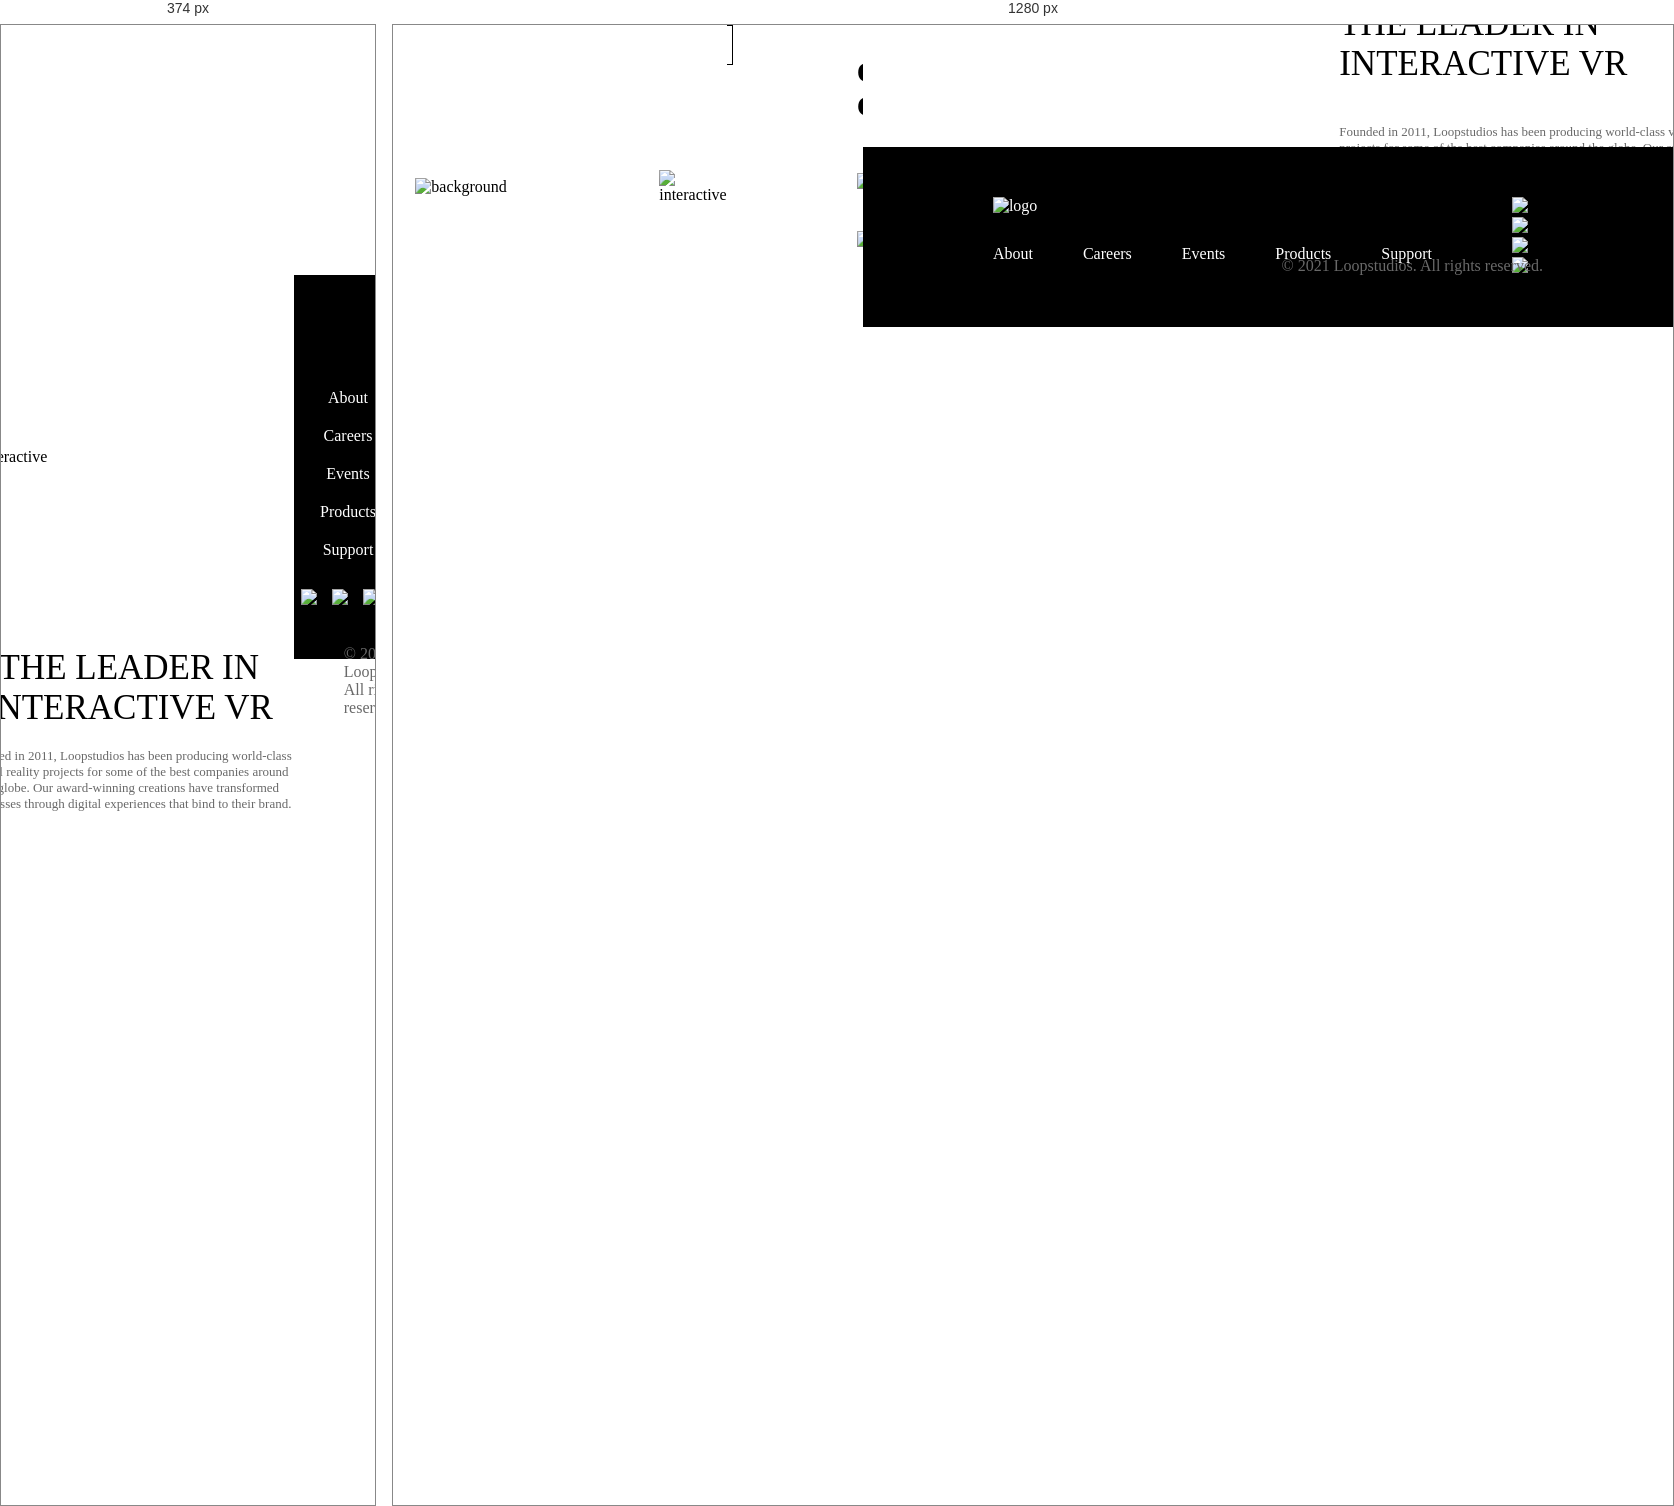
Rendered at 374 px and 1280 px, left to right.

<!-- file: index.html -->
<!DOCTYPE html>
<html lang="en">
<head>
  <meta charset="UTF-8">
  <meta name="viewport" content="width=device-width, initial-scale=1.0"> 
  <link rel="icon" type="image/png" sizes="32x32" href="./images/favicon-32x32.png">
  <link rel="stylesheet" href="style.css">
  <title>Frontend Mentor | Loopstudios landing page</title>
</head>
<body>
    <section class="first_section">
      <img id="destop_background" src="./images/desktop/image-hero.jpg" alt="background">
      <img id="mobile_background" src="./images/mobile/image-hero.jpg" alt="background">
      <nav>
        <img src="./images/logo.svg" alt="logo">
        <div class="contact">
          <a href="#"> <ul> About    </ul> </a>
          <a href="#"> <ul> Careers  </ul> </a>
          <a href="#"> <ul>  Events  </ul> </a>
          <a href="#"> <ul> Products </ul> </a>
          <a href="#"> <ul> Support  </ul> </a>
        </div>
      </nav>
       <div class="quote">
         IMMERSIVE EXPERIENCES THAT DELIVER 
      </div>
      <img id="hamburger" src="./images/icon-hamburger.svg" alt="hamburger" onclick="opennavigation()">
     
    </section>
    <div id="mobilenavigation">
      <img id="navlogo" src="./images/logo.svg" alt="logo">
      <img id="navclosebutton" src="./images/icon-close.svg" alt="close" onclick="closenavigation()"> 
      <ul>
        <a href=""> <li> ABOUT    </li> </a>
        <a href=""> <li> CAREERS  </li> </a>
        <a href=""> <li> EVENTS  </li> </a>
        <a href=""> <li> PRODUCTS </li> </a>
        <a href=""> <li> SUPPORT  </li> </a>
      </ul>
    </div>


    <section class="second_section">
      <div>
        <img id="destopinterractive" src="./images/desktop/image-interactive.jpg" alt="interactive">
        <img id="mobileinterractive" src="./images/mobile/image-interactive.jpg" alt="interactive">
        <div class="text_card">
          <h1> THE LEADER IN INTERACTIVE VR </h1>
          <p>
          Founded in 2011, Loopstudios has been producing world-class virtual reality 
          projects for some of the best companies around the globe. Our award-winning 
          creations have transformed businesses through digital experiences that bind 
          to their brand.
          </p>
        </div>
      </div>
    </section>


    <section class="third_section">
      <div class="see_all">
        <h1>  OUR CREATIONS </h1>
        <button type="submit"> SEE ALL </button>
      </div>
  
      <div class="grid_image">
        <div class="destopimages">
          <div>
            <img src="./images/desktop/image-deep-earth.jpg" alt=" deep earth">
            <p class="text">DEEP <br> EARTH</p>  
          </div>
          <div>
            <img src="./images/desktop/image-night-arcade.jpg" alt=" deep earth">
            <P  class="text">NIGHT <br> ARCADE</P> 
          </div>
          <div>
            <img src="./images/desktop/image-soccer-team.jpg" alt=" deep earth">
            <P  class="text">SOCCER <br> TEAM VR</P> 
          </div>
          <div>
            <img src="./images/desktop/image-grid.jpg" alt=" deep earth">
            <P  class="text">THE <br> GRID</P> 
          </div>
          <div>
            <img src="./images/desktop/image-from-above.jpg" alt=" deep earth">
            <P  class="text">FORM UP <br> ABOVE VR</P> 
          </div>
          <div>
            <img src="./images/desktop/image-pocket-borealis.jpg" alt=" deep earth">
            <P class="text">POCKET <br> BOREALIS</P>
          </div>
          <div>
            <img src="./images/desktop/image-curiosity.jpg" alt=" deep earth">
            <P class="text">THE <br> CURIOSITY</P> 
          </div>
          <div>
            <img src="./images/desktop/image-fisheye.jpg" alt=" deep earth">
            <P class="text">MAKE IT <br> FISHEYE</P> 
          </div>
        </div>

        <div class="mobileimages">
          <div>
            <img src="./images/mobile/image-deep-earth.jpg" alt=" deep earth">
            <p class="text">DEEP <br> EARTH</p> 
          </div>
          <div>
            <img src="./images/mobile/image-night-arcade.jpg" alt=" deep earth">
            <P class="text">NIGHT <br> ARCADE</P> 
          </div>
          <div>
            <img src="./images/mobile/image-soccer-team.jpg" alt=" deep earth">
            <P class="text">SOCCER <br> TEAM VR</P>
          </div>
          <div>
            <img src="./images/mobile/image-grid.jpg" alt=" deep earth">
             <P class="text">THE <br> GRID</P> 
          </div>
          <div>
            <img src="./images/mobile/image-from-above.jpg" alt=" deep earth">
            <P class="text">FORM UP <br> ABOVE VR</P> 
          </div>
          <div>
            <img src="./images/mobile/image-pocket-borealis.jpg" alt=" deep earth">
            <P class="text">POCKET <br> BOREALIS</P>
          </div>
          <div>
            <img src="./images/mobile/image-curiosity.jpg" alt=" deep earth">
            <P class="text">THE <br> CURIOSITY</P> 
          </div>
          <div>
            <img src="./images/mobile/image-fisheye.jpg" alt=" deep earth">
            <P class="text">MAKE IT <br> FISHEYE</P>
          </div>
        </div>
        
      </div>
    </section>
    <footer>
      <div>
        <img src="./images/logo.svg" alt="logo">
        <ul>
          <li>About</li>
          <li> Careers</li>
          <li> Events</li>
          <li>Products</li>
          <li>Support</li>
        </ul>
      </div>
      <div class="socials">
        <div class="icons">
          <a href="#"><img src="./images/icon-facebook.svg"></a>
          <a href="#"><img src="./images/icon-twitter.svg"></a>
          <a href="#"><img src="./images/icon-pinterest.svg"></a>
          <a href="#"><img src="./images/icon-instagram.svg"></a> 
        </div>
        <p>  © 2021 Loopstudios. All rights reserved. </p>
      </div>
    </footer>
    
  <!--div>
  Challenge by <a href="https://www.frontendmentor.io?ref=challenge" target="_blank">Frontend Mentor</a>. 
  Coded by <a href="#">tyrodaunt</a>.
  </div-->



  
  <script> 
    var mobilenavigation = document.getElementById('mobilenavigation');
    let firstsection = document.getElementsByClassName('first_section');

    function opennavigation() {
      mobilenavigation.style.display = 'block';
    }



    function closenavigation() {
      mobilenavigation.style.display = 'none';
    }
  </script>
  
</body>
</html>


/* @media block from style.css */
@media (max-width:375px) {
    body {
        max-width: 375px;
        height: auto;
        overflow-x: hidden;
    }

    .first_section {
        display: block;
        position: relative;
        width: 375px;
    }

    #destop_background {
        display: none;
    }

    #mobile_background {
        display: block;
        width: auto;
        height: 700px;
    }
    
    nav img {
        position: absolute;
        top: 50px;
        left: 30px;
        width: 150px;
    }
    
    .contact {
       display: none;
    }

    .quote {
        width: 340px;
        height: 245px;
        padding-left: 10px;
        top: 270px;
        left: 20px;
        text-transform: capitalize;
        color: hsl(0, 0%, 100%);
        font-family: josefin;
        font-weight: 300;
        text-align: left;
        font-size: 47px;
    }

    
    #hamburger {
        display: block;
        position: absolute;
        top: 50px;
        right: 30px;
    }

    #mobilenavigation {
        display: none;
        width: 400px;
        height: 1000vh;
        background:  hsl(0, 0%, 0%);
        position: absolute;
        top: 0;
        right: 0;
        left: 0;
        z-index: 1;
    }

    #mobilenavigation #navclosebutton {
        float: right;
        margin: 50px 60px 0 0;
    }

    #mobilenavigation #navlogo {
        margin: 50px 0 0 30px;
        width: 150px;
    }

    #mobilenavigation ul {
        margin: 150px 0 0 30px;
        list-style: none;
    }

    #mobilenavigation a {
        text-decoration: none;
        color: hsl(0, 0%, 100%);
        font-size: 25px;
        font-family: josefin;
        font-weight: 300;
    }

    #mobilenavigation li {
        margin: 20px 0 0 0;
    }
    
}

/* @media block from style.css */
@media (max-width:375px) {
    .second_section {
        width: 375px;
        height: auto;
        display: block;
    }
    
    .second_section div {
        margin: 80px 0 0 20px;
    }

    
    #destopinterractive {
        display: none;
    }

    #mobileinterractive {
        display: block;
        width: 330px;
        height: auto;
    }
    
    .second_section .text_card {
        display: block;
        position: absolute;
        left: 0px;
        top: 200px;
        background: hsl(0, 0%, 100%);
        width:330px;
        height: 500px;
        padding: 0;
        text-align: center;
    }
    
    .text_card h1 {
        font-family: josefin;
        font-weight: 300;
        font-size: 35px;
        color: hsl(0, 0%, 0%);
        
    }
    
    .text_card p {
        margin-top: 20px;
        font-family: alata;
        font-weight: 400;
        font-size: 13px;
        color:  hsl(0, 0%, 41%);
    }
}

/* @media block from style.css */
@media (max-width:375px) {
   
.third_section {
    width: 375px;
    height: auto;
    position: relative;
    overflow: hidden;
}

.see_all {
    margin-top: 0px;
    display: block;
}


.third_section h1 {
    margin-left: 70px;
    font-size: 30px;
    position: absolute;
    top: 320px;   
}

.third_section button {
    position: absolute;
    top: 1620px;
    right: 100px;
}

.grid_image {
    width: 375px;
    margin: 400px 0 100px 20px;
}

.destopimages {
    display: none;  
}

.mobileimages {
    display: grid;
    grid-template-columns:1fr;
    row-gap: 20px;
}

.mobileimages div {
    position: relative;
    color: hsl(0, 0%, 100%);
}

.mobileimages img {
    width: 340px;
}

.mobileimages img:hover {
    opacity: 0.5;
}

.text {
    position: absolute;
    bottom: 20px;
    left: 20px;
    font-family: josefin;
    font-weight: 300;
    text-align: left;
    font-size: 25px;
}


.mobileimages div:hover {
    content: '';
    color: hsl(0, 0%, 0%);
    transition: all 0.1s ease-in-out;
}
}

/* @media block from style.css */
@media(max-width:375px) {
    footer {
        display: relative;
        width: 375px;
        margin-top: 100px;
        padding-left: 0px;
        padding-right: 0px;
        padding-top: 50px;
        padding-bottom: 50px;
        display: grid;
        grid-template-columns:1fr;
    }
    
    footer img {
        width: 120px;
        margin: 0 0 0 110px;
    }
    
    footer ul {
        list-style: none;
        margin-top: 30px;
        display: block;
        text-align: center;
    }
    
    footer ul li {
        margin-right: 0px;
        margin-top: 20px;
    }

    footer ul li::before {
        left: 160px;
        right: 0;
        top:30px;
    }


    footer .icons {
        float: none;
        display: flex;
        align-items: center;
        justify-content: center;
        margin-top: 30px;
    }
     
    footer .icons img {
        margin-left: 0;
        width: 30px;
    }

    
    footer .icons a::before {
       top: 40px;
       height: 3px; 
    }
     
     
     
    footer p {
        position: absolute;
        top: 370px;
        right: 0px;
        left: 50px;
        font-family: alata;
        color: hsl(0, 0%, 41%);
    }

    
    
}